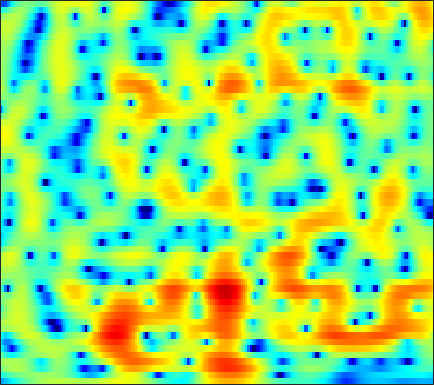

Source data for this figure (header and first rows):
-9.7136, -8.918, -7.9479, -7.0548, -6.4265, -5.6363, -4.8808, -4.3322, -3.628, -2.9498, -2.2993, -1.8265, -1.2182, -0.66366, -0.2783, 0.19163, 0.61571, 0.90511, 1.2411, 1.5197, 1.7506, 1.8975, 2.0625, 2.1903
-4.364, -3.858, -3.219, -2.622, -2.211, -1.708, -1.257, -0.9524, -0.5916, -0.2807, -0.01449, 0.157, 0.3515, 0.5133, 0.6169, 0.7369, 0.8377, 0.9005, 0.9744, 1.038, 1.089, 1.117, 1.131, 1.116
-0.4442, 0.1022, 0.7058, 1.18, 1.463, 1.74, 1.906, 1.957, 1.922, 1.764, 1.469, 1.152, 0.5883, -0.142, -0.7952, -1.784, -2.833, -3.542, -4.156, -4.146, -3.53, -2.845, -1.868, -0.9983
1.294, 1.402, 1.5, 1.56, 1.592, 1.617, 1.614, 1.591, 1.52, 1.373, 1.109, 0.8122, 0.2571, -0.5306, -1.294, -2.567, -4.113, -5.317, -6.481, -6.347, -5.006, -3.733, -2.149, -0.8975
-1.371, -2.203, -3.364, -4.47, -5.119, -5.497, -5.188, -4.599, -3.572, -2.533, -1.625, -1.052, -0.4411, 0.008621, 0.254, 0.4931, 0.6661, 0.7774, 0.9405, 1.144, 1.392, 1.593, 1.856, 2.063
-4.777, -6.261, -8.568, -11.4, -13.83, -15.9, -13.7, -11.01, -7.944, -5.523, -3.643, -2.494, -1.24, -0.2523, 0.3456, 0.9796, 1.457, 1.733, 2.011, 2.212, 2.349, 2.417, 2.47, 2.474
-7.192, -8.913, -10.53, -10.65, -9.884, -8.361, -6.708, -5.467, -3.899, -2.436, -1.151, -0.3113, 0.628, 1.351, 1.753, 2.13, 2.346, 2.41, 2.375, 2.239, 2.013, 1.803, 1.498, 1.208
-4.241, -5.806, -7.013, -6.442, -5.226, -3.319, -1.568, -0.4489, 0.7998, 1.804, 2.576, 3.016, 3.416, 3.602, 3.608, 3.429, 3.048, 2.638, 1.914, 0.9913, -0.1174, -1.053, -2.432, -3.87
1.308, 1.213, 1.197, 1.337, 1.54, 1.886, 2.28, 2.569, 2.906, 3.158, 3.267, 3.243, 3.052, 2.659, 2.237, 1.472, 0.4426, -0.5091, -2.056, -3.907, -6.072, -7.898, -10.62, -13.73
1.767, 1.976, 2.261, 2.56, 2.784, 3.048, 3.242, 3.343, 3.391, 3.321, 3.11, 2.856, 2.356, 1.667, 1.014, -0.07649, -1.449, -2.683, -4.653, -7.101, -10.25, -13.31, -19.18, -33.66
-0.2176, 0.4757, 1.312, 2.018, 2.463, 2.922, 3.235, 3.366, 3.411, 3.299, 3.035, 2.732, 2.192, 1.471, 0.8109, -0.2025, -1.359, -2.309, -3.695, -5.182, -6.666, -7.667, -8.725, -9.272
-2.779, -1.302, 0.2194, 1.333, 1.943, 2.554, 2.957, 3.137, 3.215, 3.107, 2.823, 2.499, 1.918, 1.162, 0.496, -0.497, -1.607, -2.484, -3.655, -4.727, -5.579, -6.016, -6.225, -5.992
-0.4948, 0.1084, 0.8185, 1.441, 1.86, 2.337, 2.717, 2.901, 3.013, 2.934, 2.642, 2.26, 1.561, 0.655, -0.1703, -1.476, -3.029, -4.338, -6.304, -8.562, -11.12, -12.74, -12.72, -10.18
0.5902, 0.03513, -0.5274, -0.6116, -0.2782, 0.5228, 1.372, 1.929, 2.429, 2.613, 2.44, 2.09, 1.279, 0.1042, -1.022, -2.824, -4.822, -6.375, -8.402, -10.21, -11.83, -12.63, -11.88, -8.943
-1.379, -4.268, -11.2, -23.08, -9.842, -3.945, -0.8925, 0.5416, 1.717, 2.238, 2.243, 1.94, 1.059, -0.3629, -1.829, -4.487, -8.44, -13.14, -27.54, -16.71, -10.47, -7.789, -5.125, -2.897
0.3865, -0.4059, -1.271, -1.631, -1.424, -0.767, -0.0004772, 0.4994, 0.9727, 1.163, 1.049, 0.7547, 0.1329, -0.7774, -1.629, -2.948, -4.288, -5.16, -5.825, -5.626, -4.738, -3.844, -2.552, -1.262
1.348, 1.21, 1.069, 0.9913, 0.9626, 0.9426, 0.9404, 0.9203, 0.8214, 0.6419, 0.346, 0.05139, -0.3872, -0.8857, -1.276, -1.772, -2.184, -2.423, -2.61, -2.591, -2.384, -2.141, -1.699, -1.171
1.812, 1.965, 2.103, 2.167, 2.138, 2.019, 1.811, 1.576, 1.175, 0.6729, 0.1276, -0.2999, -0.856, -1.332, -1.62, -1.881, -2.051, -2.131, -2.178, -2.209, -2.239, -2.24, -2.198, -2.067
2.473, 2.908, 3.308, 3.502, 3.533, 3.402, 3.038, 2.608, 1.818, 0.765, -0.53, -1.598, -3.002, -3.97, -4.187, -3.872, -3.266, -2.822, -2.44, -2.414, -2.748, -3.23, -4.151, -5.181
2.089, 2.759, 3.451, 3.902, 4.087, 4.086, 3.769, 3.312, 2.349, 0.8554, -1.393, -3.798, -8.906, -22.38, -16.89, -8.273, -4.619, -3.058, -1.966, -1.653, -2.08, -2.943, -4.988, -8.618
-2.037, -1.035, 0.1161, 1.036, 1.53, 1.931, 2.069, 1.971, 1.582, 0.9019, -0.04366, -0.8484, -1.898, -2.571, -2.656, -2.272, -1.607, -1.149, -0.7361, -0.5765, -0.7009, -0.9332, -1.357, -1.733
-7.039, -5.338, -3.599, -2.225, -1.427, -0.5875, 0.03901, 0.3672, 0.6321, 0.7617, 0.7643, 0.7021, 0.598, 0.5147, 0.4707, 0.4506, 0.4356, 0.4009, 0.3387, 0.1979, 0.01771, -0.1189, -0.2763, -0.3438
-7.381, -6.295, -4.993, -3.895, -3.133, -2.132, -1.208, -0.5537, 0.2372, 0.8917, 1.415, 1.704, 1.978, 2.11, 2.128, 2.042, 1.822, 1.578, 1.152, 0.62, 0.02945, -0.4148, -0.9392, -1.278
-5.697, -5.983, -6.293, -6.295, -5.81, -4.535, -2.88, -1.604, -0.03363, 1.268, 2.292, 2.896, 3.462, 3.767, 3.833, 3.697, 3.312, 2.849, 1.95, 0.7529, -0.8114, -2.227, -4.311, -6.124
-5.231, -7.054, -11.02, -19.97, -24.97, -11.28, -5.952, -3.3, -0.7274, 1.204, 2.617, 3.415, 4.171, 4.608, 4.731, 4.619, 4.188, 3.639, 2.567, 1.056, -1.044, -3.119, -6.909, -12.11
-3.481, -4.499, -5.795, -6.602, -6.549, -5.552, -3.926, -2.577, -0.8644, 0.6327, 1.891, 2.644, 3.396, 3.873, 4.04, 4.019, 3.712, 3.296, 2.522, 1.468, 0.2122, -0.8335, -2.214, -3.369
-2.266, -3.071, -4.025, -4.63, -4.711, -4.323, -3.343, -2.398, -1.036, 0.2877, 1.45, 2.184, 2.948, 3.438, 3.636, 3.68, 3.485, 3.194, 2.621, 1.877, 0.9909, 0.2531, -0.7755, -1.841
-2.048, -3.575, -6.08, -9.125, -10.96, -9.822, -6.413, -4.089, -1.575, 0.3497, 1.8, 2.62, 3.416, 3.892, 4.065, 4.063, 3.834, 3.525, 2.95, 2.24, 1.384, 0.6781, -0.3999, -1.63
-1.058, -2.342, -4.441, -6.954, -8.224, -7.364, -4.533, -2.519, -0.274, 1.41, 2.65, 3.311, 3.873, 4.111, 4.09, 3.822, 3.317, 2.797, 1.986, 1.079, 0.1628, -0.527, -1.439, -2.4
-0.08039, -0.2601, -0.5293, -0.655, -0.5897, -0.2034, 0.4838, 1.112, 1.964, 2.737, 3.303, 3.576, 3.691, 3.507, 3.147, 2.377, 1.24, 0.174, -1.508, -3.31, -4.779, -5.413, -5.508, -5.215
-0.4396, -0.05362, 0.3273, 0.6978, 0.9793, 1.444, 1.948, 2.367, 2.893, 3.33, 3.611, 3.68, 3.551, 3.102, 2.53, 1.387, -0.2764, -1.978, -5.114, -10.03, -20.99, -23.85, -12.41, -8.443
-1.254, -1.065, -0.8808, -0.6864, -0.4037, 0.1681, 0.9367, 1.562, 2.36, 3.009, 3.469, 3.641, 3.624, 3.302, 2.853, 1.953, 0.7177, -0.4495, -2.203, -4.058, -5.511, -6.026, -5.888, -5.262
-2.018, -2.93, -4.543, -6.244, -6.588, -5.048, -2.522, -0.8219, 1.021, 2.371, 3.275, 3.695, 3.955, 3.903, 3.674, 3.141, 2.384, 1.708, 0.7056, -0.3044, -1.262, -1.871, -2.527, -2.987
-1.236, -2.57, -5.231, -8.95, -10.61, -7.308, -3.323, -1.137, 0.9913, 2.441, 3.379, 3.831, 4.131, 4.149, 3.982, 3.566, 2.931, 2.34, 1.376, 0.2668, -0.9617, -1.944, -3.265, -4.474
1.052, 0.755, 0.2975, -0.03041, -0.04023, 0.2881, 0.9522, 1.498, 2.19, 2.72, 3.082, 3.221, 3.246, 3.088, 2.863, 2.409, 1.768, 1.134, 0.07958, -1.302, -3.065, -4.726, -7.554, -11.32
2.625, 2.791, 2.898, 2.912, 2.889, 2.839, 2.745, 2.656, 2.461, 2.195, 1.862, 1.578, 1.203, 0.8424, 0.5894, 0.2245, -0.222, -0.6551, -1.435, -2.499, -3.969, -5.377, -7.776, -10.69
3.971, 4.221, 4.371, 4.333, 4.179, 3.824, 3.263, 2.712, 1.778, 0.628, -0.7132, -1.729, -2.865, -3.426, -3.436, -3.099, -2.692, -2.477, -2.41, -2.618, -3.081, -3.581, -4.341, -5.132
4.851, 5.013, 5.052, 4.891, 4.632, 4.06, 3.214, 2.338, 0.7953, -1.345, -4.373, -7.599, -14.52, -17.94, -12.2, -7.839, -5.446, -4.325, -3.374, -2.86, -2.613, -2.557, -2.603, -2.75
4.516, 4.592, 4.598, 4.46, 4.241, 3.76, 3.021, 2.275, 0.9738, -0.6993, -2.766, -4.469, -6.539, -7.451, -7.193, -6.287, -5.346, -4.825, -4.265, -3.827, -3.44, -3.15, -2.808, -2.513
2.946, 3.072, 3.287, 3.458, 3.517, 3.447, 3.161, 2.809, 2.149, 1.293, 0.3048, -0.4835, -1.514, -2.481, -3.136, -3.964, -4.811, -5.474, -6.24, -6.582, -6.263, -5.581, -4.46, -3.339
-1.271, -0.5284, 0.7001, 1.813, 2.448, 3.053, 3.356, 3.402, 3.256, 2.866, 2.307, 1.758, 0.8852, -0.194, -1.168, -2.772, -4.935, -7.146, -11.64, -20.2, -15.88, -10.61, -6.458, -3.849
-11.68, -6.289, -2.493, -0.2166, 0.9269, 1.966, 2.62, 2.898, 3.042, 2.974, 2.681, 2.335, 1.692, 0.8486, 0.0398, -1.254, -2.819, -4.151, -5.927, -7.075, -6.807, -5.743, -3.987, -2.373
-2.725, -2.221, -1.31, -0.435, 0.1414, 0.7191, 1.151, 1.398, 1.623, 1.753, 1.724, 1.611, 1.301, 0.8185, 0.3709, -0.3537, -1.155, -1.706, -2.354, -2.698, -2.667, -2.416, -1.813, -1.078
0.8335, 0.5165, 0.1324, -0.2557, -0.5131, -0.727, -0.7345, -0.548, -0.1299, 0.3175, 0.7291, 0.9179, 0.995, 0.8305, 0.5741, 0.03319, -0.6716, -1.284, -2.071, -2.666, -2.8, -2.55, -1.801, -0.7969
2.527, 1.787, 0.4338, -1.414, -3.196, -5.655, -6.679, -5.732, -3.561, -1.672, -0.3054, 0.3841, 0.9355, 1.098, 0.9305, 0.3797, -0.6369, -1.834, -4.089, -7.375, -10.24, -8.634, -4.537, -1.304
2.113, 1.332, -0.2916, -2.694, -5.147, -9.501, -12.13, -9.972, -6.473, -4.096, -2.565, -1.758, -1.056, -0.6629, -0.5799, -0.7605, -1.369, -2.11, -3.629, -5.593, -6.714, -5.717, -2.934, -0.2566
1.127, 0.5718, -0.4576, -1.754, -2.823, -4.159, -5.151, -5.607, -5.889, -5.961, -5.87, -5.697, -5.274, -4.691, -4.147, -3.495, -2.951, -2.61, -2.236, -1.834, -1.265, -0.6446, 0.3696, 1.47
1.115, 0.6476, -0.1537, -1.152, -2.009, -3.296, -4.73, -5.898, -7.698, -9.793, -12.03, -13.32, -13.01, -10.84, -8.982, -6.775, -4.929, -3.795, -2.453, -1.271, -0.1937, 0.5513, 1.491, 2.335
1.304, 0.8939, 0.1638, -0.7862, -1.636, -3.019, -4.694, -6.189, -8.635, -11.76, -16.04, -19.91, -19.45, -14.6, -11.65, -8.662, -6.266, -4.761, -2.994, -1.474, -0.1562, 0.7198, 1.753, 2.606
1.295, 1.038, 0.4947, -0.3097, -1.087, -2.331, -3.857, -5.191, -7.112, -9.042, -10.78, -11.68, -12.03, -11.4, -10.43, -8.683, -6.776, -5.352, -3.551, -1.909, -0.4671, 0.4975, 1.608, 2.543
1.21, 1.224, 0.9838, 0.4428, -0.1814, -1.28, -2.695, -3.952, -5.94, -8.252, -10.92, -12.99, -15.2, -14.97, -13.4, -10.66, -8.118, -6.426, -4.392, -2.58, -0.9761, 0.07632, 1.306, 2.341
1.259, 1.58, 1.652, 1.364, 0.928, 0.004743, -1.271, -2.476, -4.466, -7.058, -10.41, -13.64, -18.89, -18.78, -15.46, -11.85, -9.196, -7.522, -5.581, -3.802, -2.12, -0.946, 0.48, 1.687
1.892, 2.27, 2.458, 2.308, 1.998, 1.329, 0.3563, -0.5735, -2.035, -3.768, -5.635, -7.014, -8.641, -9.694, -10.15, -10.34, -10.15, -9.634, -8.434, -6.705, -4.722, -3.208, -1.353, 0.2527
2.732, 2.953, 3.088, 3.014, 2.804, 2.359, 1.687, 1.042, -0.02633, -1.284, -2.731, -3.947, -5.723, -7.734, -9.47, -12.38, -16.4, -20.03, -18.28, -12.89, -8.766, -6.322, -3.613, -1.439
2.574, 2.73, 2.887, 2.958, 2.926, 2.728, 2.36, 1.954, 1.222, 0.2806, -0.9183, -2.013, -3.736, -5.847, -7.734, -10.65, -13.8, -15.64, -15.71, -13.36, -10.26, -7.831, -4.883, -2.376
0.5181, 0.8463, 1.259, 1.635, 1.889, 2.111, 2.189, 2.126, 1.873, 1.369, 0.5892, -0.1775, -1.468, -3.144, -4.605, -6.992, -9.88, -12.71, -17.7, -19.02, -12.53, -8.683, -4.839, -1.95
-4.553, -3.976, -3.177, -2.281, -1.566, -0.6081, 0.1812, 0.6334, 1.013, 1.106, 0.934, 0.6328, -0.02616, -0.9704, -1.881, -3.359, -5.153, -6.644, -8.385, -8.489, -6.561, -4.603, -2.149, -0.1305
-12.27, -13.22, -12.85, -10.11, -7.907, -5.425, -3.578, -2.521, -1.493, -0.7647, -0.302, -0.1228, -0.08016, -0.2054, -0.4377, -0.8269, -1.261, -1.522, -1.702, -1.558, -1.067, -0.5319, 0.3124, 1.19
